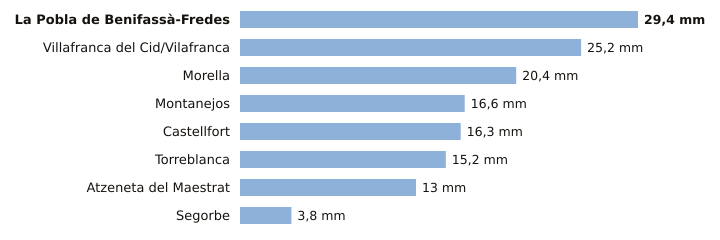

The file beside this chart, header and first rows:
estacion, provincia, indicativo, mm_6_dias_anteriores, mm_hoy, mm_7_dias, horas_de_hoy
La Pobla de Benifassà-Fredes, Castellón, 8520X, 29.4, 0.0, 29.4, 4
Villafranca del Cid/Vilafranca, Castellón, 8489X, 25.2, 0.0, 25.2, 6
Morella, Castellón, 9562X, 20.4, 0.0, 20.4, 6
Montanejos, Castellón, 8472A, 16.6, 0.0, 16.6, 3
Castellfort, Castellón, 9563X, 16.3, 0.0, 16.3, 6
Torreblanca, Castellón, 8503Y, 15.2, 0.0, 15.2, 5
Atzeneta del Maestrat, Castellón, 8492X, 13.0, 0.0, 13.0, 3
Segorbe, Castellón, 8439X, 3.8, 0.0, 3.8, 6
